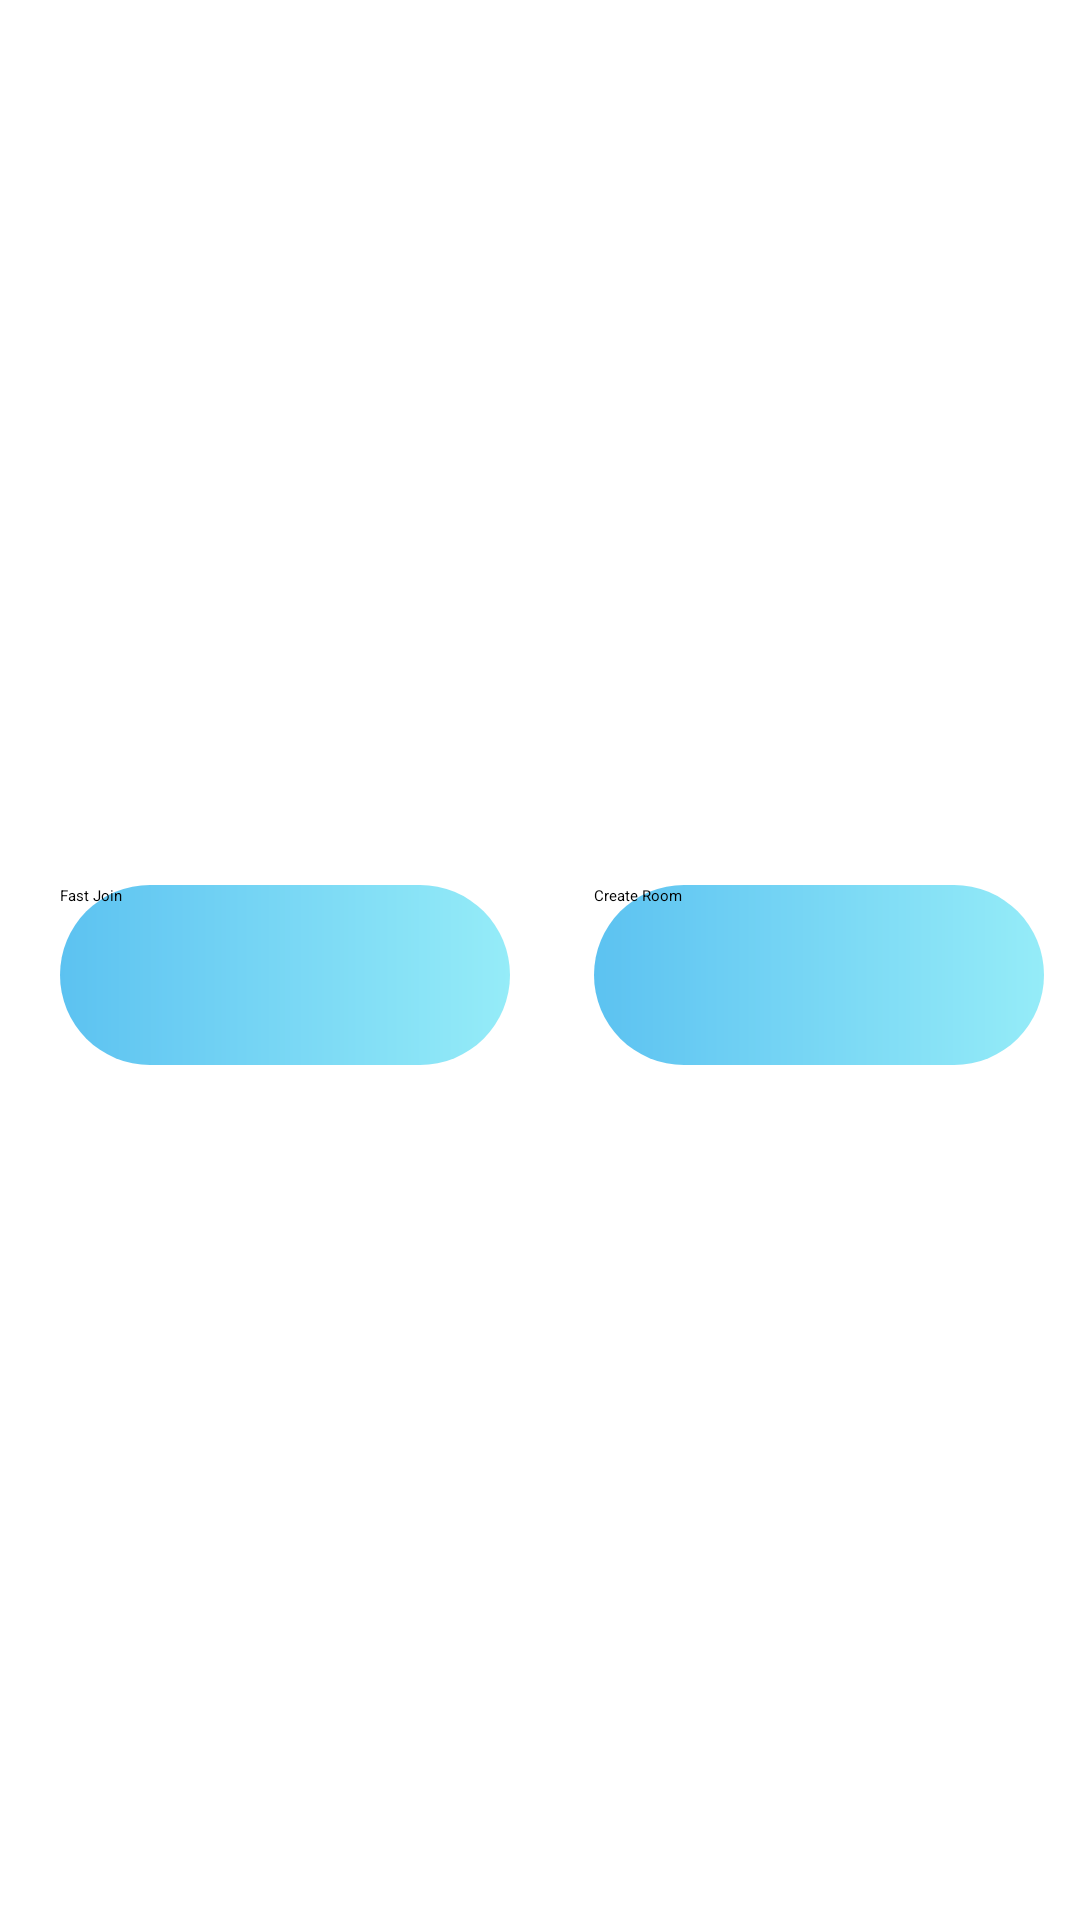

The Android layout XML behind this screen, and the referenced resources:
<!-- AndroidManifest.xml: activity theme Theme.MazeBattle.Fullscreen -->
<!-- res/layout/activity_lobby.xml -->
<?xml version="1.0" encoding="utf-8"?>
<RelativeLayout xmlns:android="http://schemas.android.com/apk/res/android"
    xmlns:app="http://schemas.android.com/apk/res-auto"
    xmlns:tools="http://schemas.android.com/tools"
    android:layout_width="match_parent"
    android:layout_height="match_parent"
    android:background="@color/white"
    tools:context=".LobbyActivity">


    <RelativeLayout
        android:id="@+id/ll_button"
        android:layout_width="350dp"
        android:layout_height="350dp"
        android:layout_centerHorizontal="true"
        android:layout_centerVertical="true">

        <Button
            android:id="@+id/btn_create_room"
            android:layout_width="150dp"
            android:layout_height="60dp"
            android:layout_marginLeft="193dp"
            android:layout_marginTop="150dp"
            android:background="@drawable/shape_login_button"
            android:text="Create Room"
            app:backgroundTint="@null" />

        <Button
            android:id="@+id/btn_fast_join"
            android:layout_width="150dp"
            android:layout_height="60dp"
            android:layout_marginLeft="15dp"
            android:layout_marginTop="150dp"
            android:background="@drawable/shape_login_button"

            android:text="Fast Join"
            app:backgroundTint="@null" />
    </RelativeLayout>

    <LinearLayout
        android:id="@+id/ll_createRoomPanel"
        android:layout_width="350dp"
        android:layout_height="390dp"
        android:layout_centerHorizontal="true"
        android:background="@drawable/shape_login_panel"
        android:orientation="vertical"
        android:visibility="invisible">

        <TextView
            android:id="@+id/tv_mazeName"
            android:layout_width="match_parent"
            android:layout_height="30dp"
            android:hint="Maze Type"
            android:textSize="24sp" />

        <CheckBox
            android:layout_width="wrap_content"
            android:layout_height="wrap_content"
            android:id="@+id/cb_noob"/>

        <ImageView
            android:id="@+id/img_maze_noob"
            android:layout_width="150dp"
            android:layout_height="150dp"
            android:scaleType="centerCrop"
            android:src="@drawable/maze_noob" />

        <EditText
            android:id="@+id/et_password_create"
            android:layout_width="match_parent"
            android:layout_height="wrap_content"
            android:hint="Password"
            android:inputType="textPassword" />

        <Button
            android:id="@+id/btn_create"
            android:layout_width="150dp"
            android:layout_height="60dp"
            android:background="@drawable/shape_login_button"
            android:text="Create"
            app:backgroundTint="@null"
            android:layout_gravity="center_horizontal"/>
    </LinearLayout>

    <LinearLayout
        android:id="@+id/ll_joinRoomPanel"
        android:layout_width="350dp"
        android:layout_height="390dp"
        android:layout_centerHorizontal="true"
        android:background="@drawable/shape_login_panel"
        android:orientation="vertical"
        android:visibility="invisible">

        <EditText
            android:id="@+id/et_roomId"
            android:layout_width="match_parent"
            android:layout_height="wrap_content"
            android:hint="Room ID" />

        <EditText
            android:id="@+id/et_password_join"
            android:layout_width="match_parent"
            android:layout_height="wrap_content"
            android:hint="Password"
            android:inputType="textPassword" />

        <Button
            android:id="@+id/btn_join"
            android:layout_width="150dp"
            android:layout_height="60dp"
            android:background="@drawable/shape_login_button"
            android:text="Join"
            app:backgroundTint="@null"
            android:layout_gravity="center_horizontal"/>
    </LinearLayout>



</RelativeLayout>
<!-- resources referenced by this layout -->
<resources>
  <color name="white">#FFFFFFFF</color>
  <!-- drawable shape_login_button (drawable) -->
  <?xml version="1.0" encoding="utf-8"?>
  <shape xmlns:android="http://schemas.android.com/apk/res/android">
      <corners android:radius="100dp"/>
      <gradient android:angle="180"
          android:startColor="@color/green_light" android:endColor="@color/blue_light"/>
  </shape>
  <color name="green_light">#95ECF8</color>
  <color name="blue_light">#5CC2F1</color>
</resources>
